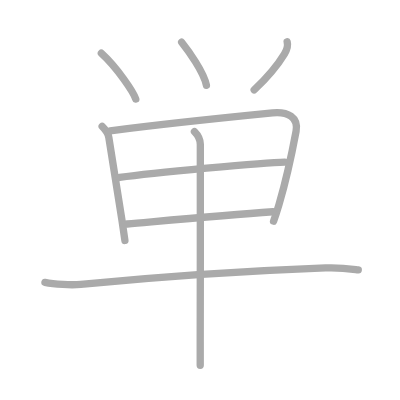
t = 0.00 s
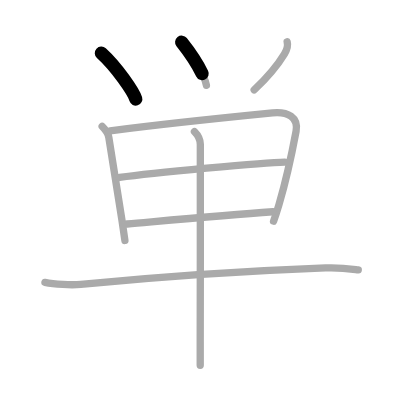
t = 1.75 s
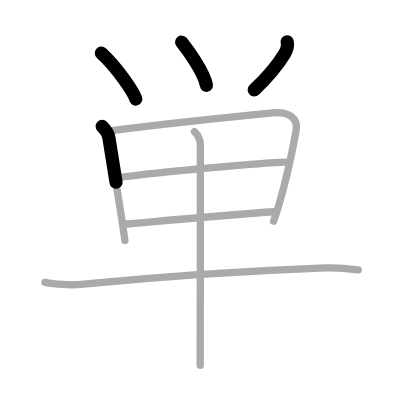
t = 3.50 s
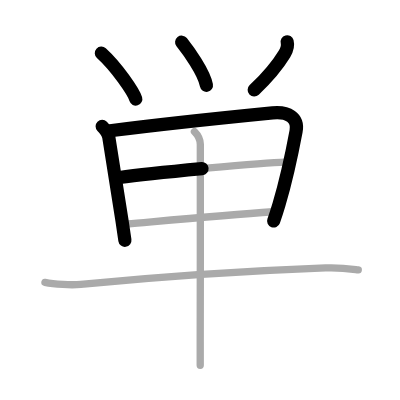
t = 5.50 s
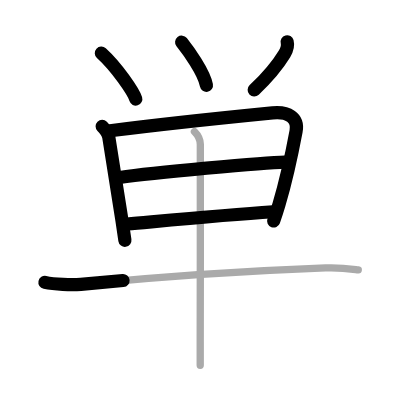
t = 7.25 s
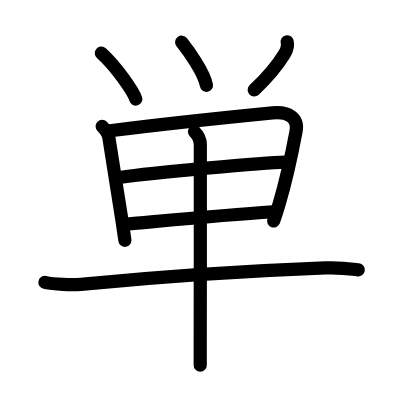
t = 9.00 s

The animated SVG that drew these frames (rendered in a browser with its animation timeline set to each time). Animation: 9 SMIL elements (animate=9); one cycle of 9.00 s.

<?xml version="1.0" standalone="no"?>
<!DOCTYPE svg PUBLIC "-//W3C//DTD SVG 1.1//EN"   "http://www.w3.org/Graphics/SVG/1.1/DTD/svg11.dtd">
<svg width="400px" height="400px"  version="1.1" xmlns="http://www.w3.org/2000/svg">
  <defs>
    <marker id="Triangle" viewBox="0 0 10 10" refX="0" refY="5" markerUnits="strokeWidth" markerWidth="3" style="stroke-opacity:0%;fill:#aaaaaa;" markerHeight="2" orient="auto">
      <path d="M 0 0 L 10 5 L 0 10 z" />
    </marker>
    
    <marker id="Arrow" viewBox="0 0 10 10" refX="5" refY="5" markerUnits="strokeWidth" markerWidth="1.8" style="stroke-opacity:0%;fill:#770000;" markerHeight="2" orient="auto">
      <path d="M 0 4 L 6 4 L 4 1 L 10 5 L 4 9 L 6 6 L 0 6 z" />
        <circle cx="5" cy="5" r="5" />
      </marker>
    
    <marker id="TriangleRed" viewBox="0 0 10 10" refX="0" refY="5" markerUnits="strokeWidth" markerWidth="3" style="stroke-opacity:0%;fill:#CC0000;" markerHeight="2" orient="auto">
      <path d="M 0 0 L 10 5 L 0 10 z" />
    </marker>
    
    <marker id="ArrowRed" viewBox="0 0 10 10" refX="5" refY="5" markerUnits="strokeWidth" markerWidth="1.8" style="stroke-opacity:0%;fill:#CC0000;" markerHeight="2" orient="auto">
      <path d="M 0 4 L 6 4 L 4 1 L 10 5 L 4 9 L 6 6 L 0 6 z" />
        <circle cx="5" cy="5" r="5" />
      </marker>
    
  </defs>
  
  <path style="fill:#ffffff; fill-opacity:100%; fill-rule:evenodd; stroke-width:0;" d="M 0 0 L 400px 0 L 400px 400px L 0 400px L 0 0" />

  <g transform="scale(3.6697247706422 3.6697247706422)">
<path style="fill:none; fill-opacity:0%; fill-rule:evenodd; stroke:#aaaaaa; stroke-opacity:100%; stroke-width: 1.5pt; stroke-linejoin:round; stroke-linecap:round;" d="M27.62 14.5C31.86 18.35 36.4 25.08 37 27"></path>
<path style="fill:none; fill-opacity:0%; fill-rule:evenodd; stroke:#aaaaaa; stroke-opacity:100%; stroke-width: 1.5pt; stroke-linejoin:round; stroke-linecap:round;" d="M49.5 11.5c1.78 2.24 6.04 8.11 6.75 11.75"></path>
<path style="fill:none; fill-opacity:0%; fill-rule:evenodd; stroke:#aaaaaa; stroke-opacity:100%; stroke-width: 1.5pt; stroke-linejoin:round; stroke-linecap:round;" d="M78.25 11.38c0.31 1.17 0.04 2.02-0.72 3.29c-1.6 2.64-5.07 6.81-8.27 9.84"></path>
<path style="fill:none; fill-opacity:0%; fill-rule:evenodd; stroke:#aaaaaa; stroke-opacity:100%; stroke-width: 1.5pt; stroke-linejoin:round; stroke-linecap:round;" d="M27.84 34.42c0.74 0.74 1.62 1.83 1.81 2.99c1.11 7.07 2.33 14.25 3.58 22.59c0.27 1.79 0.54 3.63 0.81 5.53"></path>
<path style="fill:none; fill-opacity:0%; fill-rule:evenodd; stroke:#aaaaaa; stroke-opacity:100%; stroke-width: 1.5pt; stroke-linejoin:round; stroke-linecap:round;" d="M30 35.64c12.75-1.67 34.38-3.91 44.27-4.89c4.19-0.41 7.11 1.25 6.41 5.01c-1.16 6.21-2.86 13.91-4.67 20.03c-0.48 1.63-0.97 3.14-1.46 4.48"></path>
<path style="fill:none; fill-opacity:0%; fill-rule:evenodd; stroke:#aaaaaa; stroke-opacity:100%; stroke-width: 1.5pt; stroke-linejoin:round; stroke-linecap:round;" d="M32.57 48.36c8.93-1.23 39.31-4.11 45.02-4.19"></path>
<path style="fill:none; fill-opacity:0%; fill-rule:evenodd; stroke:#aaaaaa; stroke-opacity:100%; stroke-width: 1.5pt; stroke-linejoin:round; stroke-linecap:round;" d="M34.66 61.04C46.38 60 61 58.62 74.38 57.71"></path>
<path style="fill:none; fill-opacity:0%; fill-rule:evenodd; stroke:#aaaaaa; stroke-opacity:100%; stroke-width: 1.5pt; stroke-linejoin:round; stroke-linecap:round;" d="M12.25 76.95c2.54 0.54 7.24 0.78 9.76 0.54c19.5-1.87 43.7-3.62 66.71-4.48c4.23-0.16 6.79 0.26 8.91 0.53"></path>
<path style="fill:none; fill-opacity:0%; fill-rule:evenodd; stroke:#aaaaaa; stroke-opacity:100%; stroke-width: 1.5pt; stroke-linejoin:round; stroke-linecap:round;" d="M52.99 35.86c0.89 0.89 1.59 2.19 1.6 3.48c0.04 5.51-0.01 38.66-0.03 53.79c0 2.88 0 5.11 0 6.39"></path>

<path style="fill:none; fill-opacity:0%; fill-rule:evenodd; stroke:#000000; stroke-opacity:100%; stroke-width: 2.7pt; stroke-linejoin:round; stroke-linecap:round;" d="M27.62 14.5C31.86 18.35 36.4 25.08 37 27" pathLength="100" stroke-dashoffset="100" stroke-dasharray="100 105"><animate id="dashAnim1" attributeName="stroke-dashoffset" from="100" to="0" dur="1s" calcMode="linear" fill="freeze"/></path>
<path style="fill:none; fill-opacity:0%; fill-rule:evenodd; stroke:#000000; stroke-opacity:100%; stroke-width: 2.7pt; stroke-linejoin:round; stroke-linecap:round;" d="M49.5 11.5c1.78 2.24 6.04 8.11 6.75 11.75" pathLength="100" stroke-dashoffset="100" stroke-dasharray="100 105"><animate id="dashAnim2" attributeName="stroke-dashoffset" from="100" to="0" dur="1s" calcMode="linear" begin="dashAnim1.end" fill="freeze"/></path>
<path style="fill:none; fill-opacity:0%; fill-rule:evenodd; stroke:#000000; stroke-opacity:100%; stroke-width: 2.7pt; stroke-linejoin:round; stroke-linecap:round;" d="M78.25 11.38c0.31 1.17 0.04 2.02-0.72 3.29c-1.6 2.64-5.07 6.81-8.27 9.84" pathLength="100" stroke-dashoffset="100" stroke-dasharray="100 105"><animate id="dashAnim3" attributeName="stroke-dashoffset" from="100" to="0" dur="1s" calcMode="linear" begin="dashAnim2.end" fill="freeze"/></path>
<path style="fill:none; fill-opacity:0%; fill-rule:evenodd; stroke:#000000; stroke-opacity:100%; stroke-width: 2.7pt; stroke-linejoin:round; stroke-linecap:round;" d="M27.84 34.42c0.74 0.74 1.62 1.83 1.81 2.99c1.11 7.07 2.33 14.25 3.58 22.59c0.27 1.79 0.54 3.63 0.81 5.53" pathLength="100" stroke-dashoffset="100" stroke-dasharray="100 105"><animate id="dashAnim4" attributeName="stroke-dashoffset" from="100" to="0" dur="1s" calcMode="linear" begin="dashAnim3.end" fill="freeze"/></path>
<path style="fill:none; fill-opacity:0%; fill-rule:evenodd; stroke:#000000; stroke-opacity:100%; stroke-width: 2.7pt; stroke-linejoin:round; stroke-linecap:round;" d="M30 35.64c12.75-1.67 34.38-3.91 44.27-4.89c4.19-0.41 7.11 1.25 6.41 5.01c-1.16 6.21-2.86 13.91-4.67 20.03c-0.48 1.63-0.97 3.14-1.46 4.48" pathLength="100" stroke-dashoffset="100" stroke-dasharray="100 105"><animate id="dashAnim5" attributeName="stroke-dashoffset" from="100" to="0" dur="1s" calcMode="linear" begin="dashAnim4.end" fill="freeze"/></path>
<path style="fill:none; fill-opacity:0%; fill-rule:evenodd; stroke:#000000; stroke-opacity:100%; stroke-width: 2.7pt; stroke-linejoin:round; stroke-linecap:round;" d="M32.57 48.36c8.93-1.23 39.31-4.11 45.02-4.19" pathLength="100" stroke-dashoffset="100" stroke-dasharray="100 105"><animate id="dashAnim6" attributeName="stroke-dashoffset" from="100" to="0" dur="1s" calcMode="linear" begin="dashAnim5.end" fill="freeze"/></path>
<path style="fill:none; fill-opacity:0%; fill-rule:evenodd; stroke:#000000; stroke-opacity:100%; stroke-width: 2.7pt; stroke-linejoin:round; stroke-linecap:round;" d="M34.66 61.04C46.38 60 61 58.62 74.38 57.71" pathLength="100" stroke-dashoffset="100" stroke-dasharray="100 105"><animate id="dashAnim7" attributeName="stroke-dashoffset" from="100" to="0" dur="1s" calcMode="linear" begin="dashAnim6.end" fill="freeze"/></path>
<path style="fill:none; fill-opacity:0%; fill-rule:evenodd; stroke:#000000; stroke-opacity:100%; stroke-width: 2.7pt; stroke-linejoin:round; stroke-linecap:round;" d="M12.25 76.95c2.54 0.54 7.24 0.78 9.76 0.54c19.5-1.87 43.7-3.62 66.71-4.48c4.23-0.16 6.79 0.26 8.91 0.53" pathLength="100" stroke-dashoffset="100" stroke-dasharray="100 105"><animate id="dashAnim8" attributeName="stroke-dashoffset" from="100" to="0" dur="1s" calcMode="linear" begin="dashAnim7.end" fill="freeze"/></path>
<path style="fill:none; fill-opacity:0%; fill-rule:evenodd; stroke:#000000; stroke-opacity:100%; stroke-width: 2.7pt; stroke-linejoin:round; stroke-linecap:round;" d="M52.99 35.86c0.89 0.89 1.59 2.19 1.6 3.48c0.04 5.51-0.01 38.66-0.03 53.79c0 2.88 0 5.11 0 6.39" pathLength="100" stroke-dashoffset="100" stroke-dasharray="100 105"><animate id="dashAnim9" attributeName="stroke-dashoffset" from="100" to="0" dur="1s" calcMode="linear" begin="dashAnim8.end" fill="freeze"/></path>

</g>

</svg>  
          
